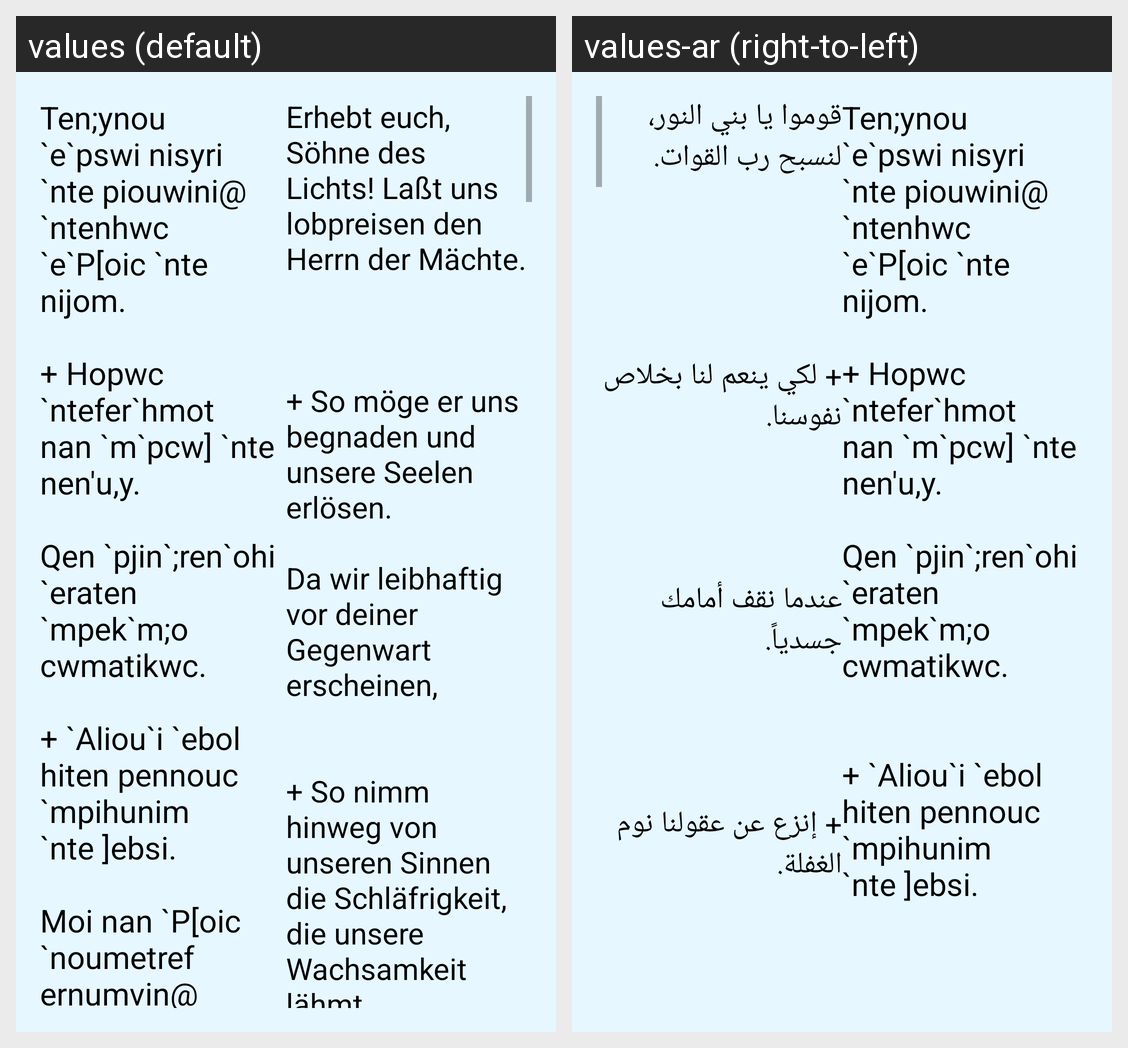

Here is an Android app screen in its default locale and in the app's own translations. Write out the translated-string differences for the strings that appear on this screen.
Android screen res/layout/activity_tensino.xml rendered under 2 locales, left to right: values (default), values-ar (right-to-left). Device: Nexus 5 (rendered at 1080×1920; each locale shown at half size, 540×960, under a caption strip naming it); theme AppTheme.
Strings drawn on this screen, with the default value and each locale's value (text and hints the layout hard-codes, and strings that could not be matched under every locale, appear in the picture but are not listed):

tensino_coptic
  values: Ten;ynou `e`pswi nisyri `nte piouwini@ `ntenhwc `e`P[oic `nte nijom.
      
      + Hopwc `ntefer`hmot nan `m`pcw] `nte nen'u,y.
      
      Qen `pjin`;ren`ohi `eraten `mpek`m;o cwmatikwc.
      
      + `Aliou`i `ebol hiten pennouc `mpihunim `nte ]ebsi.
      
      Moi nan `P[oic `noumetrefernumvin@ hopwc `ntenka] `nten`ohi `eraten `mpek`m;o `m`vnau `nte ]`proceu,y.
      
      + Ouoh `ntenouwrp nak `e`pswi `n]doxologia `eter`prepi@ ouoh `ntensasni …[clipped]
  values-ar: Ten;ynou `e`pswi nisyri `nte piouwini@ `ntenhwc `e`P[oic `nte nijom.
      
      + Hopwc `ntefer`hmot nan `m`pcw] `nte nen'u,y.
      
      Qen `pjin`;ren`ohi `eraten `mpek`m;o cwmatikwc.
      
      
      + `Aliou`i `ebol hiten pennouc `mpihunim `nte ]ebsi.
      
      
      
      Moi nan `P[oic `noumetrefernumvin@ hopwc `ntenka] `nten`ohi `eraten `mpek`m;o `m`vnau `nte ]`proceu,y.
      
      + Ouoh `ntenouwrp nak `e`pswi `n]doxologia `eter`prepi@ ouoh `ntensasni …[clipped]

tensino_german
  values: Erhebt euch, Söhne des Lichts! Laßt uns lobpreisen den Herrn der Mächte. 
      
      
      
      + So möge er uns begnaden und unsere Seelen erlösen.
       
      Da wir leibhaftig vor deiner Gegenwart erscheinen,
       
      
      + So nimm hinweg von unseren Sinnen die Schläfrigkeit, die unsere Wachsamkeit lähmt.
       
      Wecke uns auf, o Herr, damit wir wissen, wie wir vor deiner Gegenwart zur Gebetszeit zu stehen haben.
       
      + Und wie wir dir …[clipped]
  values-ar: قوموا يا بني النور، لنسبح رب القوات.
      
      
      
      
      
      + لكي ينعم لنا بخلاص نفوسنا.
      
      
      
      
      عندما نقف أمامك جسدياً.
      
      
      
      
      + إنزع عن عقولنا نوم الغفلة.
      
      
      
      
      
      
      أعطنا يا رب يقظة، لكي نفهم أن نقف أمامك وقت الصلاة.
      
      
      
      
      
      + ونرسل لك إلى فوق التمجيد اللائق، ونفوز بغفران خطايانا الكثيرة. المجد لك يا محب البشر.
      
      
      
      
      
      
      
      
      
      ها باركوا الرب يا عبيد الرب. المجد لك يا محب البشر.
      
      
      
      
      
      + القائمين في بيت الرب، في ديار بيت إلهنا. المجد …[clipped]
